4-way image classification set "Pretraite" from GitHub (Angejules123/MULTIMODAL); label vocabulary: mild demented, moderate demented, non demented, very mild demented.

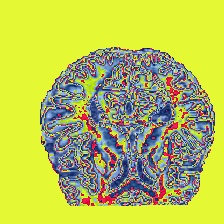
Label: very mild demented

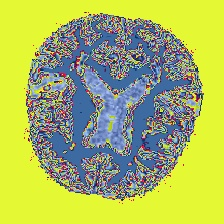
Label: mild demented

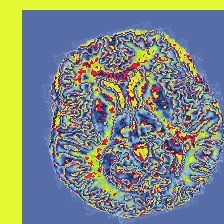
Label: mild demented

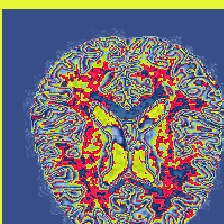
Label: non demented

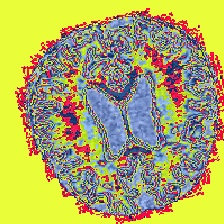
Label: non demented

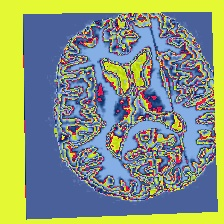
Label: very mild demented
